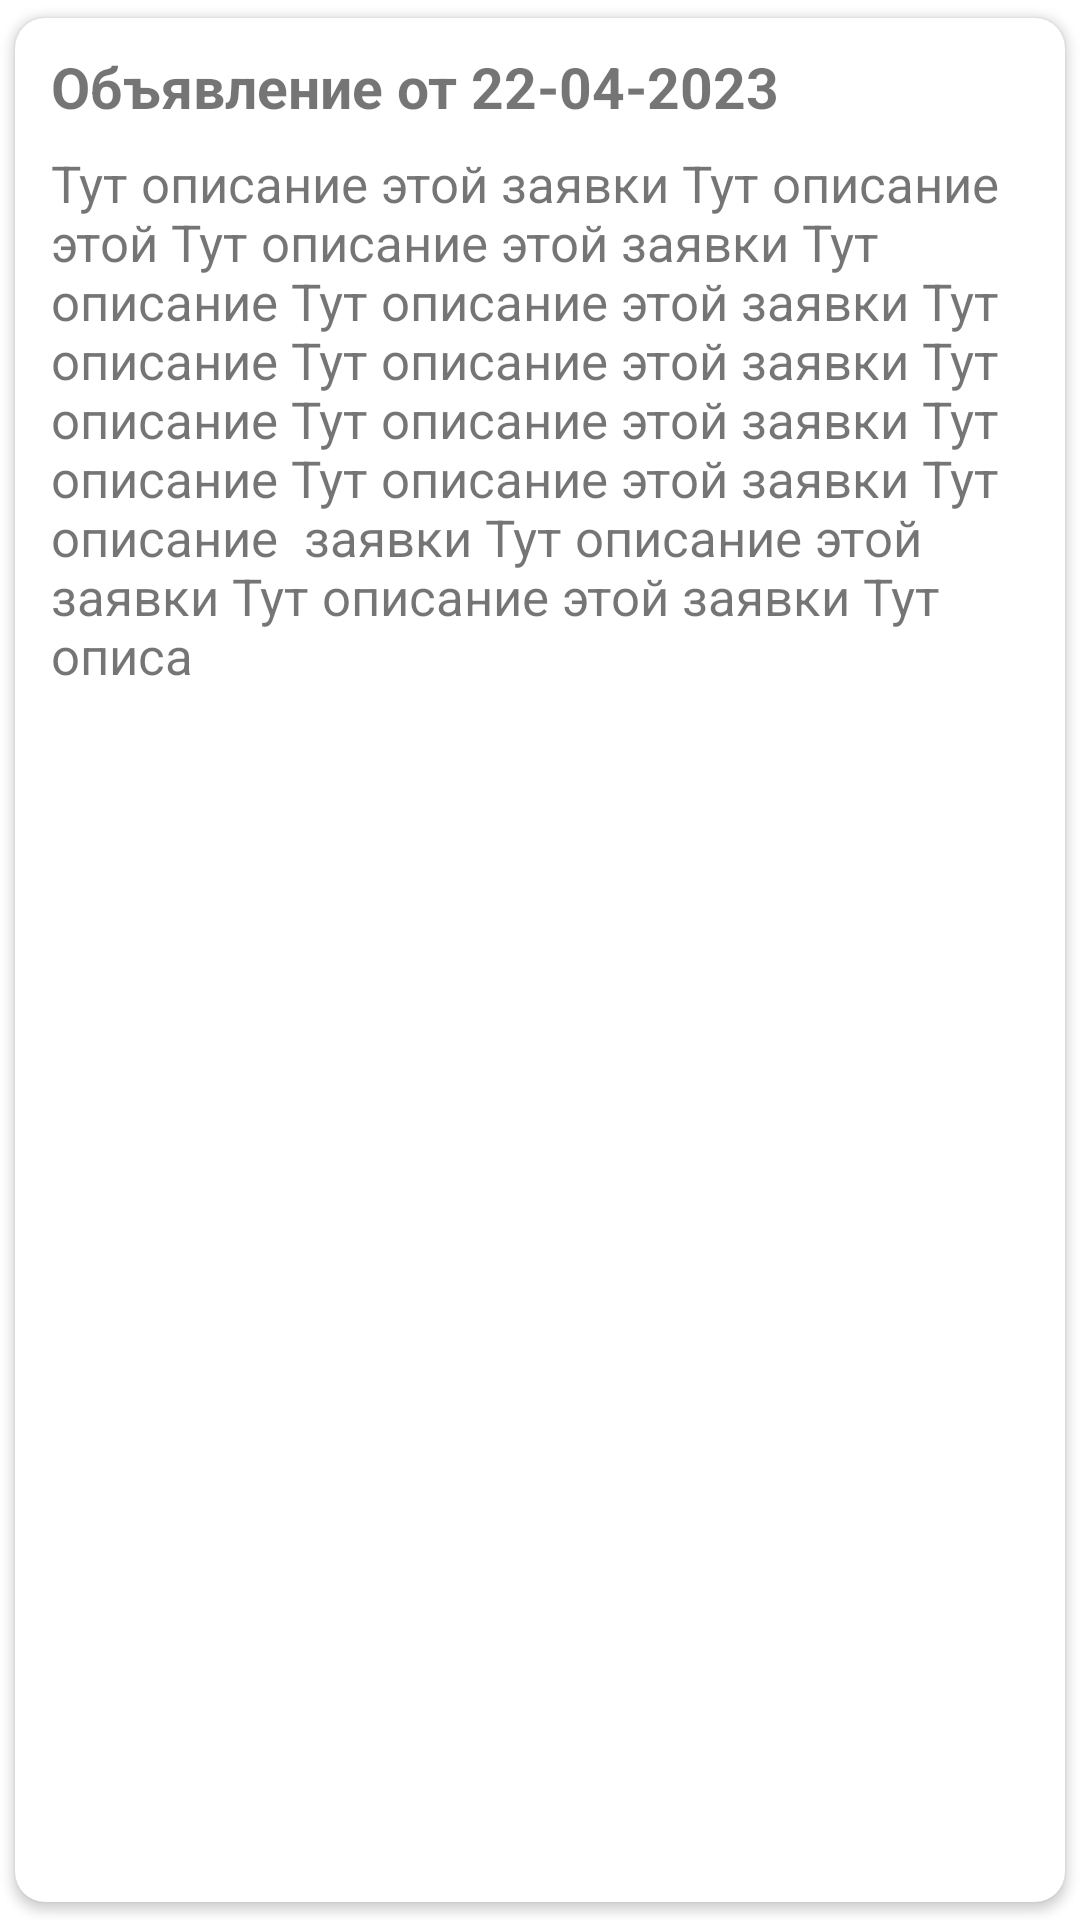

Reconstruct the res/layout file that produces this screen, plus the resources it refers to.
<!-- AndroidManifest.xml: application theme Theme.HouseManagement -->
<!-- res/layout/single_new.xml -->
<?xml version="1.0" encoding="UTF-8"?>
<androidx.cardview.widget.CardView xmlns:android="http://schemas.android.com/apk/res/android"
    xmlns:app="http://schemas.android.com/apk/res-auto"
    xmlns:tools="http://schemas.android.com/tools"
    android:layout_width="match_parent"
    android:layout_height="wrap_content"
    android:layout_gravity="center_horizontal"
    android:layout_margin="5dp"
    android:elevation="4dp"
    app:cardCornerRadius="10dp"
    app:cardUseCompatPadding="true">

    <androidx.constraintlayout.widget.ConstraintLayout
        android:id="@+id/constraintLayout"
        android:layout_width="match_parent"
        android:layout_height="wrap_content">

        <androidx.constraintlayout.widget.ConstraintLayout
            android:id="@+id/framed_layout"
            android:layout_width="match_parent"
            android:layout_height="wrap_content"
            android:layout_margin="5dp"
            android:background="@drawable/outside_shape_cold_water"
            app:layout_constraintEnd_toEndOf="parent"
            app:layout_constraintStart_toStartOf="parent"
            app:layout_constraintTop_toTopOf="parent">


        </androidx.constraintlayout.widget.ConstraintLayout>

        <TextView
            android:id="@+id/nameNew"
            android:textStyle="bold"
            android:layout_width="wrap_content"
            android:layout_marginTop="5dp"
            android:layout_marginStart="12dp"
            android:layout_height="wrap_content"
            android:text="Объявление от 22-04-2023"
            android:textSize="19sp"
            app:layout_constraintHorizontal_bias="0.082"
            app:layout_constraintStart_toStartOf="parent"
            app:layout_constraintTop_toTopOf="@+id/framed_layout" />

        <TextView
            android:id="@+id/descriptionNew"
            android:layout_width="wrap_content"
            android:layout_height="wrap_content"
            android:layout_marginStart="12dp"
            android:layout_marginTop="8dp"
            android:maxLength="300"
            android:text="Тут описание этой заявки Тут описание этой Тут описание этой заявки Тут описание Тут описание этой заявки Тут описание Тут описание этой заявки Тут описание Тут описание этой заявки Тут описание Тут описание этой заявки Тут описание  заявки Тут описание этой заявки Тут описание этой заявки Тут описание этой заявки Тут описание этой заявки "
            android:textSize="17sp"
            android:paddingEnd="15dp"
            app:layout_constraintEnd_toEndOf="parent"
            app:layout_constraintHorizontal_bias="0.0"
            app:layout_constraintStart_toStartOf="parent"
            app:layout_constraintTop_toBottomOf="@+id/nameNew" />

    </androidx.constraintlayout.widget.ConstraintLayout>


</androidx.cardview.widget.CardView>
<!-- resources referenced by this layout -->
<resources>
  <!-- drawable outside_shape_cold_water (drawable) -->
  <?xml version="1.0" encoding="utf-8"?>
  <shape xmlns:android="http://schemas.android.com/apk/res/android"
  android:shape="rectangle" >
  <corners
      android:radius="10dp"
      />
  <solid
      android:color="@android:color/white"
      />
  <stroke
      android:width="1dp"
      android:color="@color/purple_700"
      />
  </shape>
  <style name="Theme.HouseManagement" parent="Theme.MaterialComponents.Light.DarkActionBar">
          
          <item name="colorPrimary">@color/green</item>
          <item name="colorPrimaryVariant">@color/purple_700</item>
          <item name="colorOnPrimary">@color/white</item>
          
          <item name="colorSecondary">@color/teal_200</item>
          <item name="colorSecondaryVariant">@color/teal_700</item>
          <item name="colorOnSecondary">@color/black</item>
          
          <item name="android:statusBarColor">@color/black</item>
          
      </style>
  <color name="purple_700">#FF3700B3</color>
  <color name="green">#40513B</color>
  <color name="white">#FFFFFFFF</color>
  <color name="teal_200">#FF03DAC5</color>
  <color name="teal_700">#FF018786</color>
  <color name="black">#FF000000</color>
</resources>
